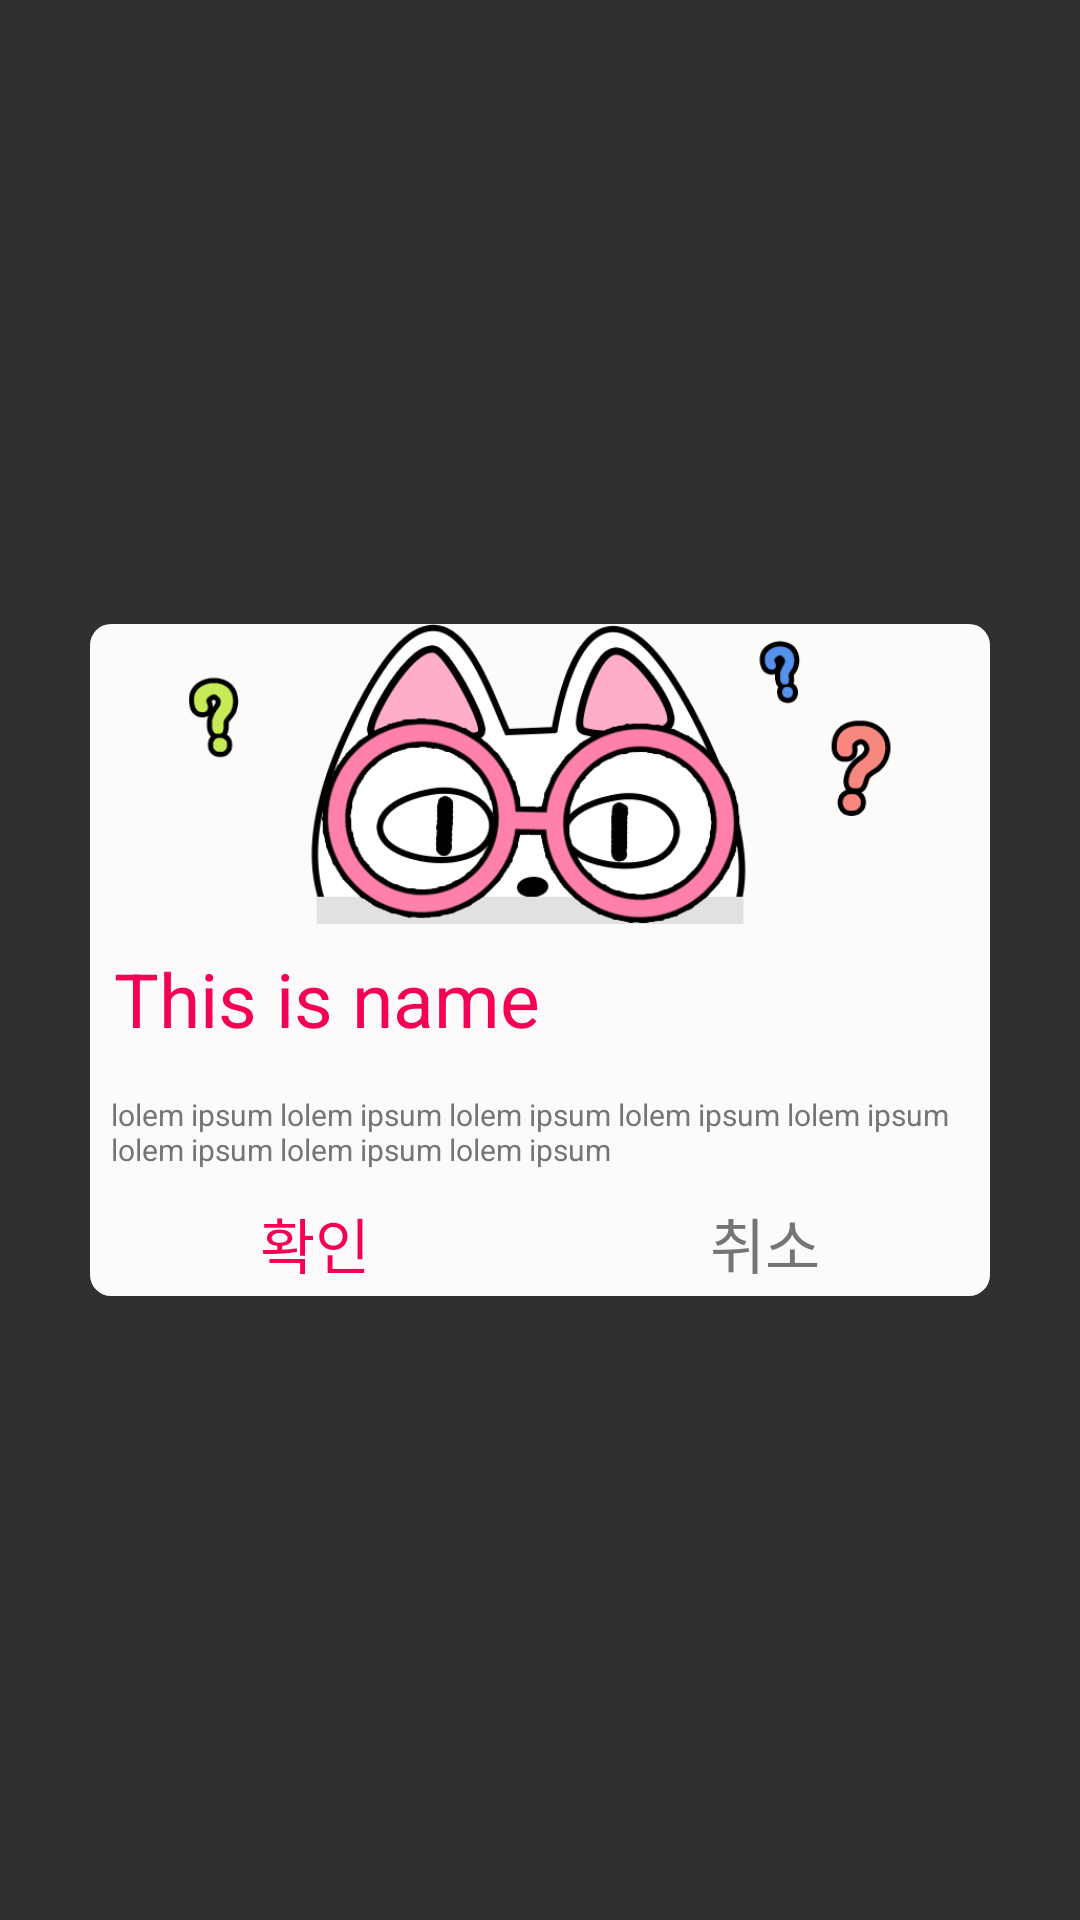

The Android layout XML behind this screen, and the referenced resources:
<!-- AndroidManifest.xml: application theme Theme.AppCompat.NoActionBar -->
<!-- res/layout/result_dialog.xml -->
<?xml version="1.0" encoding="utf-8"?>
<LinearLayout xmlns:android="http://schemas.android.com/apk/res/android"
    android:layout_width="fill_parent"
    android:layout_height="fill_parent"
    android:gravity="center"
    android:orientation="vertical" >

    <LinearLayout
        android:layout_width="300dip"
        android:layout_height="wrap_content"
        android:background="@drawable/dialog"
        android:orientation="vertical" >
        <ImageView
            android:layout_width="match_parent"
            android:layout_height="100dip"
            android:id="@+id/dialog_image"
            android:scaleType="fitCenter"
            android:src="@drawable/bg_default_item"/>
        <TextView
            android:layout_width="match_parent"
            android:layout_height="wrap_content"
            android:textSize="25dip"
            android:id="@+id/item_title"
            android:text="This is name"
            android:layout_margin="8dip"
            android:textColor="#f50057"/>
        <TextView
            android:layout_width="match_parent"
            android:textSize="10dip"
            android:textColor="#757575"
            android:id="@+id/item_description"
            android:text="lolem ipsum lolem ipsum lolem ipsum lolem ipsum lolem ipsum lolem ipsum lolem ipsum lolem ipsum "
            android:padding="7dip"
            android:layout_height="wrap_content"
            />
        <LinearLayout
            android:layout_width="match_parent"
            android:layout_height="35dip"
            android:orientation="horizontal"
            android:weightSum="2">
            <Button
                android:layout_width="1dp"
                android:text="확인"
                android:textColor="#f50057"
                android:textSize="20dip"
                android:id="@+id/dialog_accept"
                android:background="@android:color/transparent"
                android:layout_height="match_parent"
                android:layout_weight="1"/>
            <Button
                android:layout_width="1dp"
                android:text="취소"
                android:textColor="#757575"
                android:id="@+id/dialog_cancel"
                android:textSize="20dip"
                android:background="@android:color/transparent"
                android:layout_height="match_parent"
                android:layout_weight="1"/>
        </LinearLayout>
    </LinearLayout>

</LinearLayout>
<!-- resources referenced by this layout -->
<resources>
  <!-- drawable bg_default_item: png bitmap (drawable, 83208 bytes) -->
  <!-- drawable dialog (drawable) -->
  <?xml version="1.0" encoding="utf-8"?>
  <layer-list xmlns:android="http://schemas.android.com/apk/res/android" >
      <item>
          <shape>
              <solid android:color="#fdfafa"></solid>
              <corners android:radius="7dp"></corners>
          </shape>
      </item>
  </layer-list>
</resources>
